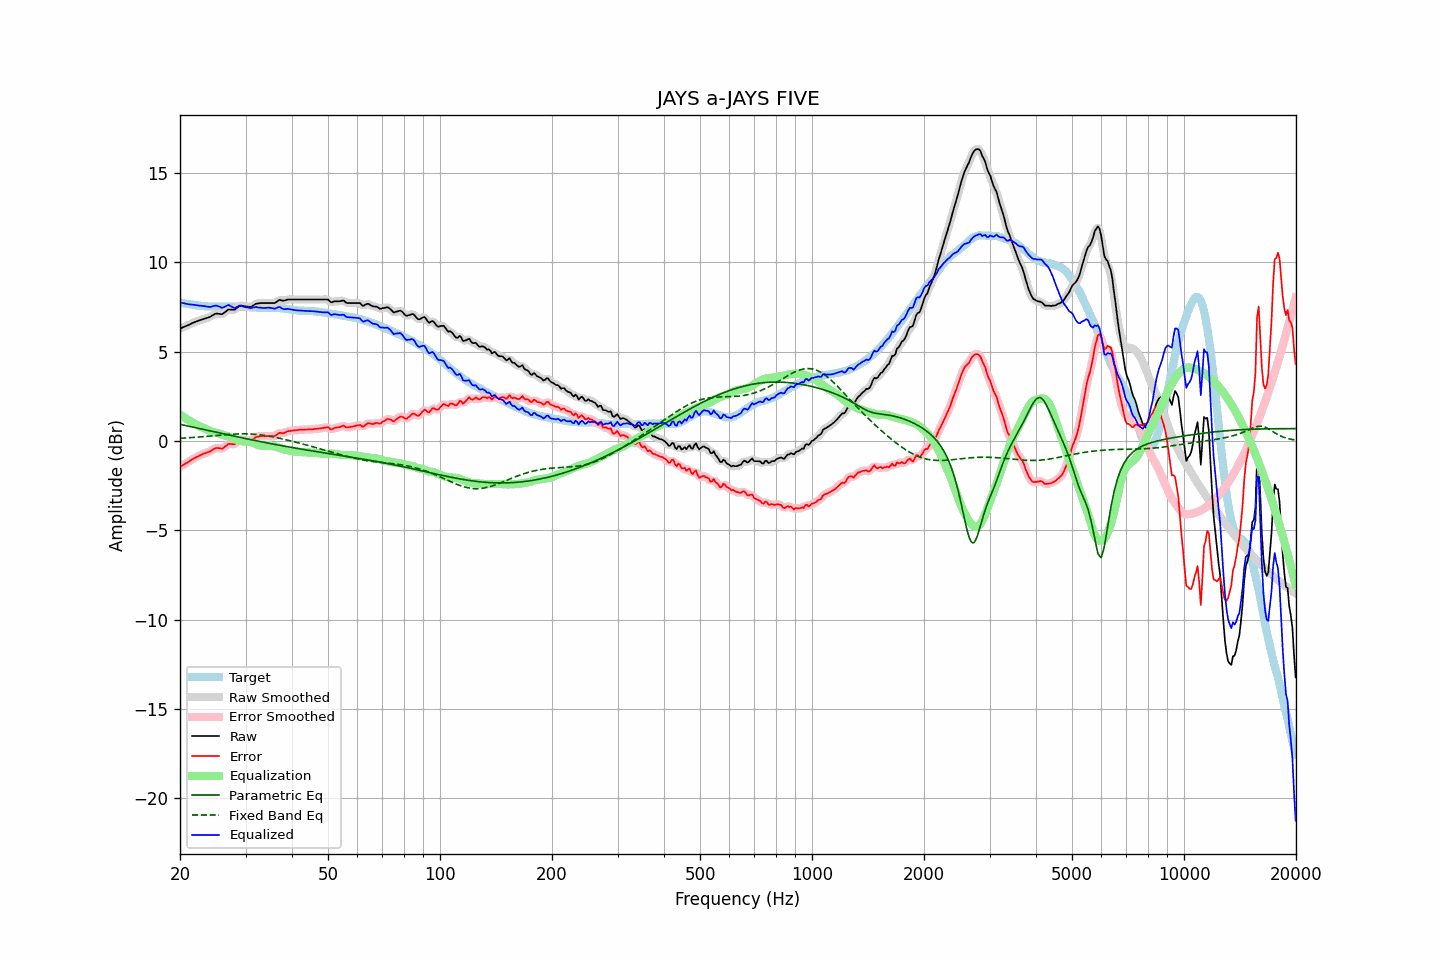

Values plotted in this chart, from the file beside it:
frequency, raw, error, smoothed, error_smoothed, equalization, parametric_eq, fixed_band_eq, equalized_raw, equalized_smoothed, target
20.00, 6.29, -1.46, 6.29, -1.46, 1.46, 0.93, 0.15, 7.75, 7.75, 7.75
20.20, 6.33, -1.40, 6.33, -1.40, 1.40, 0.91, 0.15, 7.73, 7.73, 7.73
20.40, 6.37, -1.34, 6.36, -1.35, 1.35, 0.89, 0.16, 7.71, 7.71, 7.71
20.61, 6.40, -1.29, 6.40, -1.29, 1.29, 0.87, 0.16, 7.69, 7.69, 7.70
20.81, 6.44, -1.24, 6.44, -1.24, 1.23, 0.85, 0.17, 7.67, 7.67, 7.68
21.02, 6.48, -1.19, 6.48, -1.19, 1.18, 0.83, 0.17, 7.65, 7.65, 7.66
21.23, 6.52, -1.13, 6.52, -1.13, 1.12, 0.81, 0.18, 7.64, 7.64, 7.64
21.44, 6.57, -1.07, 6.56, -1.07, 1.07, 0.79, 0.18, 7.64, 7.63, 7.63
21.66, 6.60, -1.02, 6.61, -1.01, 1.02, 0.77, 0.19, 7.62, 7.62, 7.62
21.87, 6.65, -0.96, 6.64, -0.96, 0.97, 0.75, 0.20, 7.61, 7.61, 7.60
22.09, 6.68, -0.92, 6.68, -0.92, 0.92, 0.73, 0.20, 7.59, 7.59, 7.59
22.31, 6.71, -0.88, 6.71, -0.87, 0.87, 0.71, 0.21, 7.58, 7.58, 7.58
22.54, 6.74, -0.83, 6.74, -0.83, 0.83, 0.69, 0.22, 7.57, 7.57, 7.57
22.76, 6.78, -0.78, 6.78, -0.78, 0.79, 0.67, 0.23, 7.56, 7.56, 7.56
22.99, 6.81, -0.74, 6.81, -0.74, 0.75, 0.65, 0.23, 7.56, 7.56, 7.55
23.22, 6.84, -0.70, 6.83, -0.71, 0.71, 0.63, 0.24, 7.55, 7.55, 7.54
23.45, 6.86, -0.68, 6.86, -0.68, 0.67, 0.61, 0.25, 7.53, 7.53, 7.54
23.69, 6.88, -0.64, 6.88, -0.65, 0.63, 0.59, 0.26, 7.52, 7.51, 7.53
23.92, 6.92, -0.61, 6.92, -0.61, 0.59, 0.57, 0.26, 7.50, 7.50, 7.53
24.16, 6.96, -0.57, 6.96, -0.56, 0.55, 0.55, 0.27, 7.50, 7.51, 7.53
24.40, 7.02, -0.51, 7.01, -0.51, 0.51, 0.53, 0.28, 7.53, 7.53, 7.52
24.65, 7.06, -0.46, 7.07, -0.46, 0.48, 0.51, 0.29, 7.55, 7.55, 7.52
24.89, 7.12, -0.41, 7.11, -0.42, 0.46, 0.49, 0.30, 7.58, 7.57, 7.52
25.14, 7.13, -0.40, 7.12, -0.40, 0.44, 0.47, 0.31, 7.56, 7.56, 7.52
25.39, 7.12, -0.41, 7.11, -0.41, 0.42, 0.45, 0.31, 7.53, 7.53, 7.52
25.65, 7.11, -0.41, 7.10, -0.42, 0.39, 0.43, 0.32, 7.50, 7.49, 7.52
25.91, 7.09, -0.44, 7.11, -0.42, 0.36, 0.41, 0.33, 7.45, 7.47, 7.53
26.16, 7.14, -0.39, 7.14, -0.39, 0.34, 0.39, 0.34, 7.47, 7.47, 7.53
26.43, 7.20, -0.32, 7.20, -0.32, 0.31, 0.37, 0.34, 7.52, 7.52, 7.53
26.69, 7.28, -0.25, 7.28, -0.24, 0.29, 0.35, 0.35, 7.56, 7.57, 7.53
26.96, 7.35, -0.17, 7.33, -0.19, 0.25, 0.33, 0.36, 7.61, 7.59, 7.52
27.23, 7.36, -0.17, 7.35, -0.17, 0.22, 0.31, 0.37, 7.57, 7.57, 7.52
27.50, 7.35, -0.18, 7.35, -0.18, 0.17, 0.29, 0.37, 7.52, 7.52, 7.52
27.77, 7.34, -0.18, 7.34, -0.18, 0.13, 0.28, 0.38, 7.47, 7.47, 7.52
28.05, 7.34, -0.18, 7.36, -0.16, 0.09, 0.26, 0.38, 7.43, 7.45, 7.52
28.33, 7.42, -0.09, 7.41, -0.10, 0.06, 0.24, 0.39, 7.48, 7.48, 7.51
28.62, 7.48, -0.02, 7.48, -0.02, 0.04, 0.22, 0.39, 7.52, 7.52, 7.51
28.90, 7.56, 0.05, 7.54, 0.04, 0.01, 0.20, 0.39, 7.57, 7.55, 7.50
29.19, 7.58, 0.07, 7.57, 0.06, -0.01, 0.18, 0.40, 7.57, 7.55, 7.50
29.48, 7.56, 0.05, 7.56, 0.06, -0.03, 0.16, 0.40, 7.53, 7.54, 7.50
29.78, 7.54, 0.04, 7.54, 0.04, -0.04, 0.14, 0.40, 7.50, 7.51, 7.50
30.08, 7.53, 0.03, 7.53, 0.03, -0.04, 0.12, 0.40, 7.48, 7.48, 7.50
30.38, 7.52, 0.02, 7.51, 0.02, -0.05, 0.11, 0.39, 7.47, 7.46, 7.50
30.68, 7.51, 0.02, 7.50, 0.02, -0.05, 0.09, 0.39, 7.45, 7.45, 7.48
30.99, 7.50, 0.01, 7.51, 0.03, -0.07, 0.07, 0.39, 7.42, 7.44, 7.48
31.30, 7.54, 0.08, 7.55, 0.08, -0.10, 0.05, 0.38, 7.45, 7.45, 7.47
31.61, 7.61, 0.14, 7.60, 0.14, -0.13, 0.03, 0.38, 7.47, 7.47, 7.47
31.93, 7.66, 0.20, 7.65, 0.19, -0.17, 0.01, 0.37, 7.50, 7.48, 7.46
32.24, 7.69, 0.23, 7.69, 0.23, -0.20, -0.00, 0.36, 7.48, 7.48, 7.45
32.57, 7.70, 0.25, 7.70, 0.25, -0.23, -0.02, 0.35, 7.46, 7.47, 7.45
32.89, 7.72, 0.27, 7.71, 0.27, -0.26, -0.04, 0.34, 7.46, 7.45, 7.45
33.22, 7.72, 0.27, 7.72, 0.27, -0.27, -0.06, 0.33, 7.44, 7.44, 7.44
33.55, 7.72, 0.27, 7.72, 0.27, -0.28, -0.08, 0.32, 7.44, 7.44, 7.44
33.89, 7.72, 0.27, 7.72, 0.27, -0.27, -0.09, 0.30, 7.44, 7.44, 7.45
34.23, 7.72, 0.27, 7.72, 0.27, -0.26, -0.11, 0.29, 7.45, 7.45, 7.45
34.57, 7.72, 0.27, 7.72, 0.27, -0.26, -0.13, 0.27, 7.45, 7.45, 7.44
34.92, 7.72, 0.27, 7.72, 0.27, -0.27, -0.14, 0.26, 7.45, 7.45, 7.45
35.27, 7.72, 0.27, 7.71, 0.26, -0.28, -0.16, 0.24, 7.44, 7.43, 7.45
35.62, 7.72, 0.26, 7.71, 0.26, -0.30, -0.18, 0.22, 7.42, 7.41, 7.45
35.97, 7.72, 0.27, 7.73, 0.29, -0.32, -0.20, 0.20, 7.40, 7.42, 7.45
... 635 more rows
